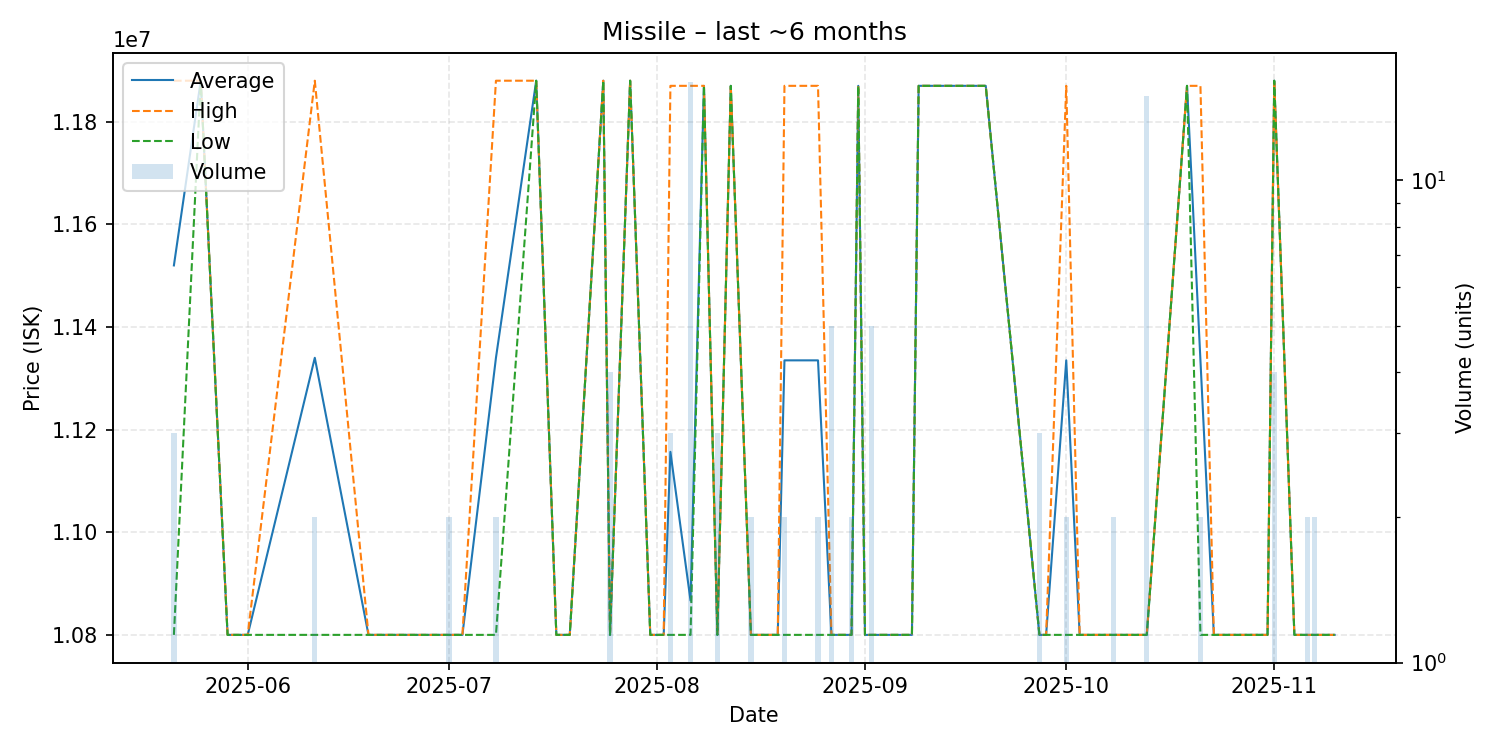

The data file committed next to this chart (first rows):
date, average, highest, lowest, order_count, volume
2025-05-21, 11520000, 11880000, 10800000, 3, 3
2025-05-25, 11880000, 11880000, 11880000, 1, 1
2025-05-29, 10800000, 10800000, 10800000, 1, 1
2025-06-01, 10800000, 10800000, 10800000, 1, 1
2025-06-11, 11340000, 11880000, 10800000, 2, 2
2025-06-19, 10800000, 10800000, 10800000, 1, 1
2025-07-01, 10800000, 10800000, 10800000, 2, 2
2025-07-03, 10800000, 10800000, 10800000, 1, 1
2025-07-08, 11340000, 11880000, 10800000, 2, 2
2025-07-14, 11880000, 11880000, 11880000, 1, 1
2025-07-17, 10800000, 10800000, 10800000, 1, 1
2025-07-19, 10800000, 10800000, 10800000, 1, 1
2025-07-24, 11880000, 11880000, 11880000, 1, 1
2025-07-25, 10800000, 10800000, 10800000, 2, 4
2025-07-28, 11880000, 11880000, 11880000, 1, 1
2025-07-31, 10800000, 10800000, 10800000, 1, 1
2025-08-02, 10800000, 10800000, 10800000, 1, 1
2025-08-03, 11156667, 11870000, 10800000, 3, 3
2025-08-06, 10866875, 11870000, 10800000, 6, 16
2025-08-08, 11870000, 11870000, 11870000, 1, 1
2025-08-10, 10800000, 10800000, 10800000, 1, 3
2025-08-12, 11870000, 11870000, 11870000, 1, 1
2025-08-15, 10800000, 10800000, 10800000, 2, 2
2025-08-17, 10800000, 10800000, 10800000, 1, 1
2025-08-19, 10800000, 10800000, 10800000, 1, 1
2025-08-20, 11335000, 11870000, 10800000, 2, 2
2025-08-25, 11335000, 11870000, 10800000, 2, 2
2025-08-27, 10800000, 10800000, 10800000, 3, 5
2025-08-28, 10800000, 10800000, 10800000, 1, 1
2025-08-30, 10800000, 10800000, 10800000, 2, 2
2025-08-31, 11870000, 11870000, 11870000, 1, 1
2025-09-01, 10800000, 10800000, 10800000, 1, 1
2025-09-02, 10800000, 10800000, 10800000, 2, 5
2025-09-08, 10800000, 10800000, 10800000, 1, 1
2025-09-09, 11870000, 11870000, 11870000, 1, 1
2025-09-18, 11870000, 11870000, 11870000, 1, 1
2025-09-19, 11870000, 11870000, 11870000, 1, 1
2025-09-27, 10800000, 10800000, 10800000, 3, 3
2025-09-28, 10800000, 10800000, 10800000, 1, 1
2025-10-01, 11335000, 11870000, 10800000, 2, 2
2025-10-03, 10800000, 10800000, 10800000, 1, 1
2025-10-06, 10800000, 10800000, 10800000, 1, 1
2025-10-08, 10800000, 10800000, 10800000, 2, 2
2025-10-13, 10800000, 10800000, 10800000, 5, 15
2025-10-19, 11870000, 11870000, 11870000, 1, 1
2025-10-21, 11335000, 11870000, 10800000, 2, 2
2025-10-23, 10800000, 10800000, 10800000, 1, 1
2025-10-25, 10800000, 10800000, 10800000, 1, 1
2025-10-29, 10800000, 10800000, 10800000, 1, 1
2025-10-31, 10800000, 10800000, 10800000, 1, 1
2025-11-01, 11880000, 11880000, 11880000, 2, 4
2025-11-04, 10800000, 10800000, 10800000, 1, 1
2025-11-06, 10800000, 10800000, 10800000, 1, 2
2025-11-07, 10800000, 10800000, 10800000, 2, 2
2025-11-09, 10800000, 10800000, 10800000, 1, 1
2025-11-10, 10800000, 10800000, 10800000, 1, 1
